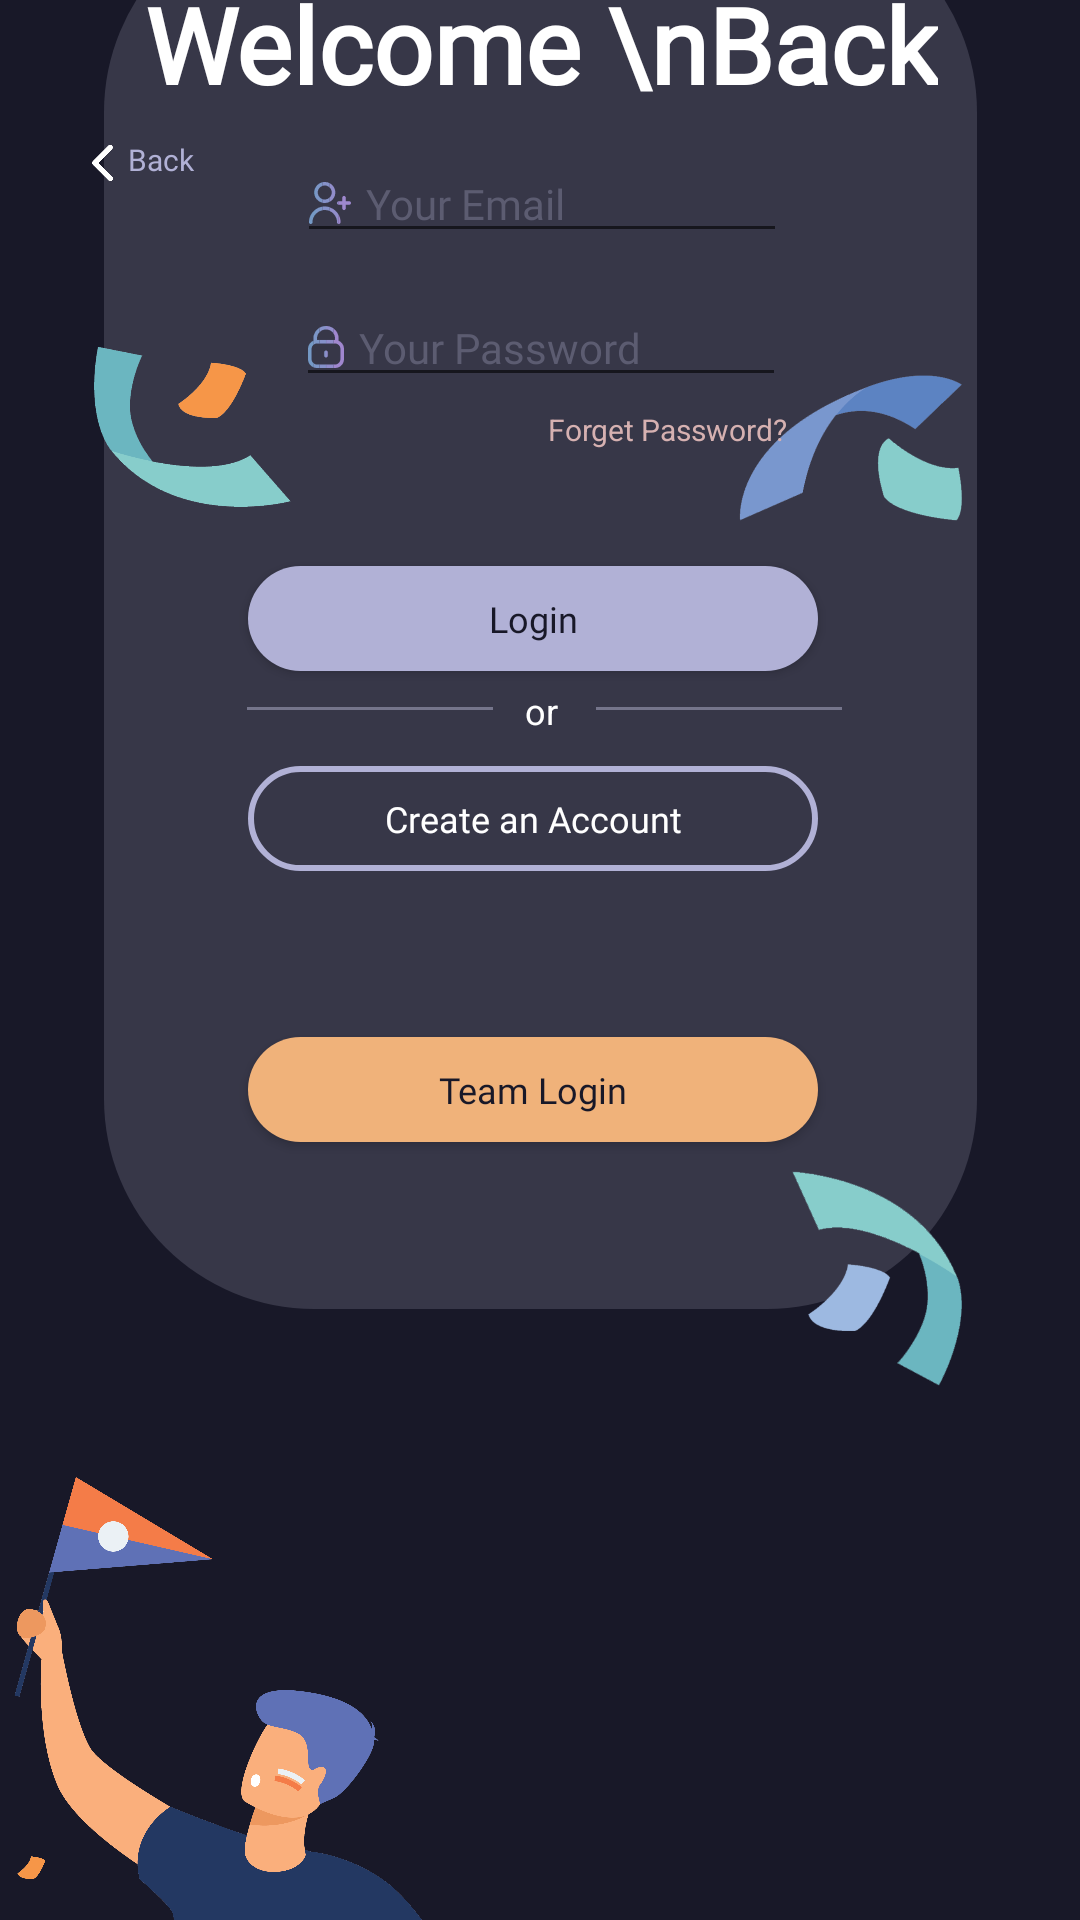

Produce the Android XML layout that renders to this screen, including the resource entries it uses.
<!-- AndroidManifest.xml: application theme Theme.FootballTalking -->
<!-- res/layout/activity_login.xml -->
<?xml version="1.0" encoding="utf-8"?>
<androidx.constraintlayout.widget.ConstraintLayout xmlns:android="http://schemas.android.com/apk/res/android"
    xmlns:app="http://schemas.android.com/apk/res-auto"
    xmlns:tools="http://schemas.android.com/tools"
    android:layout_width="match_parent"
    android:layout_height="match_parent"
    android:background="@color/PrimaryColor"
    tools:context=".Login">


    <ImageView
        android:id="@+id/imageView9"
        android:layout_width="291dp"
        android:layout_height="469dp"
        android:layout_marginBottom="204dp"
        app:layout_constraintBottom_toBottomOf="parent"
        app:layout_constraintEnd_toEndOf="parent"
        app:layout_constraintStart_toStartOf="parent"
        app:srcCompat="@drawable/req" />

    <ImageView
        android:id="@+id/stripe1"
        android:layout_width="87dp"
        android:layout_height="104dp"
        app:layout_constraintBottom_toBottomOf="parent"
        app:layout_constraintEnd_toEndOf="parent"
        app:layout_constraintHorizontal_bias="0.081"
        app:layout_constraintStart_toStartOf="parent"
        app:layout_constraintTop_toTopOf="parent"
        app:layout_constraintVertical_bias="0.163"
        app:srcCompat="@mipmap/t1" />

    <ImageView
        android:id="@+id/stripe2"
        android:layout_width="106dp"
        android:layout_height="76dp"
        app:layout_constraintBottom_toBottomOf="parent"
        app:layout_constraintEnd_toEndOf="parent"
        app:layout_constraintHorizontal_bias="0.905"
        app:layout_constraintStart_toStartOf="parent"
        app:layout_constraintTop_toTopOf="parent"
        app:layout_constraintVertical_bias="0.195"
        app:srcCompat="@mipmap/t2" />

    <ImageView
        android:id="@+id/stripe4"
        android:layout_width="85dp"
        android:layout_height="101dp"
        app:layout_constraintBottom_toBottomOf="parent"
        app:layout_constraintEnd_toEndOf="parent"
        app:layout_constraintHorizontal_bias="0.909"
        app:layout_constraintStart_toStartOf="parent"
        app:layout_constraintTop_toTopOf="parent"
        app:layout_constraintVertical_bias="0.692"
        app:srcCompat="@mipmap/tt4" />

    <TextView
        android:id="@+id/textView5"
        android:layout_width="wrap_content"
        android:layout_height="30dp"
        android:layout_marginTop="8dp"
        android:text="or"
        android:textColor="#FFFFFF"
        android:textSize="12sp"
        app:layout_constraintBottom_toTopOf="@+id/signUpButton"
        app:layout_constraintEnd_toEndOf="@+id/imageView9"
        app:layout_constraintHorizontal_bias="0.501"
        app:layout_constraintStart_toStartOf="@+id/imageView9"
        app:layout_constraintTop_toBottomOf="@+id/loginButton" />

    <TextView
        android:id="@+id/appTitle"
        android:layout_width="wrap_content"
        android:layout_height="wrap_content"
        android:layout_marginTop="24dp"
        android:fontFamily="@font/bold"
        android:text="Welcome \nBack"
        android:textAlignment="center"
        android:textColor="#FFFFFF"
        android:textSize="35sp"
        android:textStyle="bold"
        app:layout_constraintEnd_toEndOf="@+id/imageView9"
        app:layout_constraintStart_toStartOf="@+id/imageView9"
        app:layout_constraintTop_toTopOf="@+id/imageView9" />


    <androidx.appcompat.widget.AppCompatButton
        android:id="@+id/loginButton"
        android:layout_width="190dp"
        android:layout_height="35dp"
        android:background="@drawable/req2"
        android:fontFamily="@font/bold"
        android:text="Login"
        android:textAlignment="center"
        android:textAllCaps="false"
        android:textColor="#181828"
        android:textSize="12dp"
        android:typeface="normal"
        app:layout_constraintBottom_toBottomOf="@+id/imageView9"
        app:layout_constraintEnd_toEndOf="@+id/imageView9"
        app:layout_constraintHorizontal_bias="0.475"
        app:layout_constraintStart_toStartOf="@+id/imageView9"
        app:layout_constraintTop_toBottomOf="@+id/appTitle"
        app:layout_constraintVertical_bias="0.416"
        tools:ignore="TouchTargetSizeCheck" />

    <androidx.appcompat.widget.AppCompatButton
        android:id="@+id/loginButtonTeams"
        android:layout_width="190dp"
        android:layout_height="35dp"
        android:background="@drawable/rec_team"
        android:fontFamily="@font/bold"
        android:text="Team Login"
        android:textAlignment="center"
        android:textAllCaps="false"
        android:textColor="#181828"
        android:textSize="12dp"
        android:typeface="normal"
        app:layout_constraintBottom_toBottomOf="@+id/imageView9"
        app:layout_constraintEnd_toEndOf="@+id/imageView9"
        app:layout_constraintHorizontal_bias="0.475"
        app:layout_constraintStart_toStartOf="@+id/imageView9"
        app:layout_constraintTop_toBottomOf="@+id/signUpButton"
        tools:ignore="TouchTargetSizeCheck" />

    <View
        android:id="@+id/view3"
        android:layout_width="82dp"
        android:layout_height="1dp"
        android:layout_marginTop="12dp"
        android:background="#75758B"
        app:layout_constraintEnd_toStartOf="@+id/textView5"
        app:layout_constraintHorizontal_bias="0.816"
        app:layout_constraintStart_toStartOf="@+id/imageView9"
        app:layout_constraintTop_toBottomOf="@+id/loginButton" />

    <View
        android:id="@+id/rightLine"
        android:layout_width="82dp"
        android:layout_height="1dp"
        android:layout_marginTop="12dp"

        android:background="#75758B"
        app:layout_constraintEnd_toEndOf="@+id/imageView9"
        app:layout_constraintHorizontal_bias="0.22"
        app:layout_constraintStart_toEndOf="@+id/textView5"
        app:layout_constraintTop_toBottomOf="@+id/loginButton" />

    <androidx.appcompat.widget.AppCompatButton
        android:id="@+id/signUpButton"
        android:layout_width="190dp"
        android:layout_height="35dp"
        android:background="@drawable/rec_edge"
        android:fontFamily="@font/bold"
        android:text="Create an Account"
        android:textAlignment="center"
        android:textAllCaps="false"
        android:textColor="@color/white"
        android:textSize="12dp"
        android:typeface="sans"
        app:layout_constraintBottom_toBottomOf="@+id/imageView9"
        app:layout_constraintEnd_toEndOf="@+id/imageView9"
        app:layout_constraintHorizontal_bias="0.475"
        app:layout_constraintStart_toStartOf="@+id/imageView9"
        app:layout_constraintTop_toBottomOf="@+id/appTitle"
        app:layout_constraintVertical_bias="0.599"
        tools:ignore="TouchTargetSizeCheck" />

    <ImageView
        android:id="@+id/imageView2"
        android:layout_width="105dp"
        android:layout_height="39dp"
        app:layout_constraintBottom_toTopOf="@+id/imageView9"
        app:layout_constraintEnd_toEndOf="parent"
        app:layout_constraintStart_toStartOf="parent"
        app:layout_constraintTop_toTopOf="parent"
        app:layout_constraintVertical_bias="0.37"
        app:srcCompat="@mipmap/logowithtitle" />

    <ImageView
        android:id="@+id/imageView3"
        android:layout_width="196dp"
        android:layout_height="376dp"
        android:layout_marginTop="464dp"
        app:layout_constraintEnd_toEndOf="parent"
        app:layout_constraintHorizontal_bias="0.0"
        app:layout_constraintStart_toStartOf="parent"
        app:layout_constraintTop_toTopOf="parent"
        app:srcCompat="@mipmap/thefan" />

    <EditText
        android:id="@+id/passwordfiled"
        android:layout_width="wrap_content"
        android:layout_height="wrap_content"
        android:layout_marginTop="12dp"
        android:ems="10"
        android:drawableLeft="@drawable/lock"
        android:drawablePadding="5dp"
        android:fontFamily="@font/regular"
        android:hint="Your Password"
        android:inputType="textPassword"
        android:textColor="#C9C9E9"
        android:textColorHint="#5c5c71"
        android:textSize="14dp"
        app:layout_constraintEnd_toEndOf="@+id/imageView9"
        app:layout_constraintStart_toStartOf="@+id/imageView9"
        app:layout_constraintTop_toBottomOf="@+id/emailfield"
        tools:ignore="TouchTargetSizeCheck" />

    <EditText
        android:id="@+id/emailfield"
        android:layout_width="wrap_content"
        android:layout_height="wrap_content"
        android:ems="10"
        android:drawableLeft="@drawable/newusericon"
        android:drawablePadding="5dp"
        android:fontFamily="@font/regular"
        android:hint="Your Email"
        android:inputType="textEmailAddress"
        android:textColor="#C9C9E9"
        android:textColorHint="#5c5c71"
        android:textSize="14dp"
        app:layout_constraintBottom_toTopOf="@+id/loginButton"
        app:layout_constraintEnd_toEndOf="@+id/imageView9"
        app:layout_constraintHorizontal_bias="0.503"
        app:layout_constraintStart_toStartOf="@+id/imageView9"
        app:layout_constraintTop_toBottomOf="@+id/appTitle"
        app:layout_constraintVertical_bias="0.094"
        tools:ignore="TouchTargetSizeCheck" />

    <TextView
        android:id="@+id/forgetPassText"
        android:layout_width="wrap_content"
        android:layout_height="wrap_content"
        android:layout_marginStart="148dp"
        android:layout_marginTop="40dp"
        android:text="Forget Password?"
        android:textColor="#D6B1B1"
        android:textSize="10dp"
        app:layout_constraintStart_toStartOf="@+id/imageView9"
        app:layout_constraintTop_toTopOf="@+id/passwordfiled" />

    <TextView
        android:id="@+id/backText"
        android:layout_width="35dp"
        android:layout_height="12dp"
        android:clickable="true"
        android:fontFamily="@font/bold"
        android:text="Back"
        android:textColor="#B1B1D6"
        android:textSize="10sp"
        app:layout_constraintBottom_toBottomOf="parent"
        app:layout_constraintEnd_toStartOf="@+id/imageView2"
        app:layout_constraintHorizontal_bias="0.088"
        app:layout_constraintStart_toEndOf="@+id/leftarrow"
        app:layout_constraintTop_toTopOf="parent"
        app:layout_constraintVertical_bias="0.074" />

    <ImageView
        android:id="@+id/leftarrow"
        android:layout_width="7dp"
        android:layout_height="16dp"
        android:clickable="true"
        app:layout_constraintBottom_toBottomOf="parent"
        app:layout_constraintEnd_toStartOf="@+id/imageView2"
        app:layout_constraintHorizontal_bias="0.255"
        app:layout_constraintStart_toStartOf="parent"
        app:layout_constraintTop_toTopOf="parent"
        app:layout_constraintVertical_bias="0.074"
        app:srcCompat="@mipmap/leftarrow" />

    <ProgressBar
        android:id="@+id/progressBar2"
        style="?android:attr/progressBarStyle"
        android:layout_width="wrap_content"
        android:layout_height="wrap_content"
        android:visibility="invisible"
        app:layout_constraintBottom_toBottomOf="parent"
        app:layout_constraintEnd_toEndOf="parent"
        app:layout_constraintHorizontal_bias="0.498"
        app:layout_constraintStart_toStartOf="parent"
        app:layout_constraintTop_toTopOf="parent"
        app:layout_constraintVertical_bias="0.483" />

</androidx.constraintlayout.widget.ConstraintLayout>
<!-- resources referenced by this layout -->
<resources>
  <color name="PrimaryColor">#181828</color>
  <color name="white">#FFFFFFFF</color>
  <!-- drawable lock: vector/xml drawable (drawable, 28542 chars, omitted) -->
  <!-- drawable newusericon: vector/xml drawable (drawable, 4896 chars, omitted) -->
  <!-- drawable rec_edge (drawable) -->
  <?xml version="1.0" encoding="utf-8"?>
  <selector xmlns:android="http://schemas.android.com/apk/res/android">
      <item>
          <shape android:shape="rectangle">
              <solid android:color="@android:color/transparent"/>
              <stroke android:width="2dp" android:color="#B1B1D6"/>
              <corners android:radius="60dp"/>
          </shape>
  
      </item>
  </selector>
  <!-- drawable rec_team (drawable) -->
  <?xml version="1.0" encoding="utf-8"?>
  <selector xmlns:android="http://schemas.android.com/apk/res/android">
  
      <item>
          <shape android:shape="rectangle">
              <solid android:color="#F0B27A"></solid>
              <corners android:radius="70dp"></corners>
          </shape>
  
      </item>
  
  </selector>
  <!-- drawable req (drawable) -->
  <?xml version="1.0" encoding="utf-8"?>
  <selector xmlns:android="http://schemas.android.com/apk/res/android">
      <item>
          <shape android:shape="rectangle">
              <solid android:color="#373748"></solid>
              <corners android:radius="70dp"></corners>
          </shape>
  
      </item>
  
  
  </selector>
  <!-- drawable req2 (drawable) -->
  <?xml version="1.0" encoding="utf-8"?>
  <selector xmlns:android="http://schemas.android.com/apk/res/android">
      <item>
          <shape android:shape="rectangle">
              <solid android:color="@color/SecondColor"></solid>
              <corners android:radius="70dp"></corners>
          </shape>
  
      </item>
  </selector>
  <!-- mipmap leftarrow: png bitmap (mipmap-xxhdpi, 3165 bytes) -->
  <!-- mipmap logowithtitle: png bitmap (mipmap-xxhdpi, 78729 bytes) -->
  <!-- mipmap t1: png bitmap (mipmap-xxhdpi, 13591 bytes) -->
  <!-- mipmap t2: png bitmap (mipmap-xxhdpi, 11891 bytes) -->
  <!-- mipmap thefan: png bitmap (mipmap-xxhdpi, 315702 bytes) -->
  <!-- mipmap tt4: png bitmap (mipmap-xxhdpi, 12723 bytes) -->
  <style name="Theme.FootballTalking" parent="Theme.AppCompat.DayNight.NoActionBar">
          
          <item name="colorPrimary">@color/purple_500</item>
          <item name="colorPrimaryVariant">@color/purple_700</item>
          <item name="colorOnPrimary">@color/white</item>
          
          <item name="colorSecondary">@color/teal_200</item>
          <item name="colorSecondaryVariant">@color/teal_700</item>
          <item name="colorOnSecondary">@color/black</item>
          
          <item name="android:statusBarColor" tools:targetApi="l">?attr/colorPrimaryVariant</item>
          
      </style>
  <color name="SecondColor">#B1B1D6</color>
  <color name="purple_500">#FF6200EE</color>
  <color name="purple_700">#FF3700B3</color>
  <color name="teal_200">#FF03DAC5</color>
  <color name="teal_700">#FF018786</color>
  <color name="black">#FF000000</color>
</resources>
